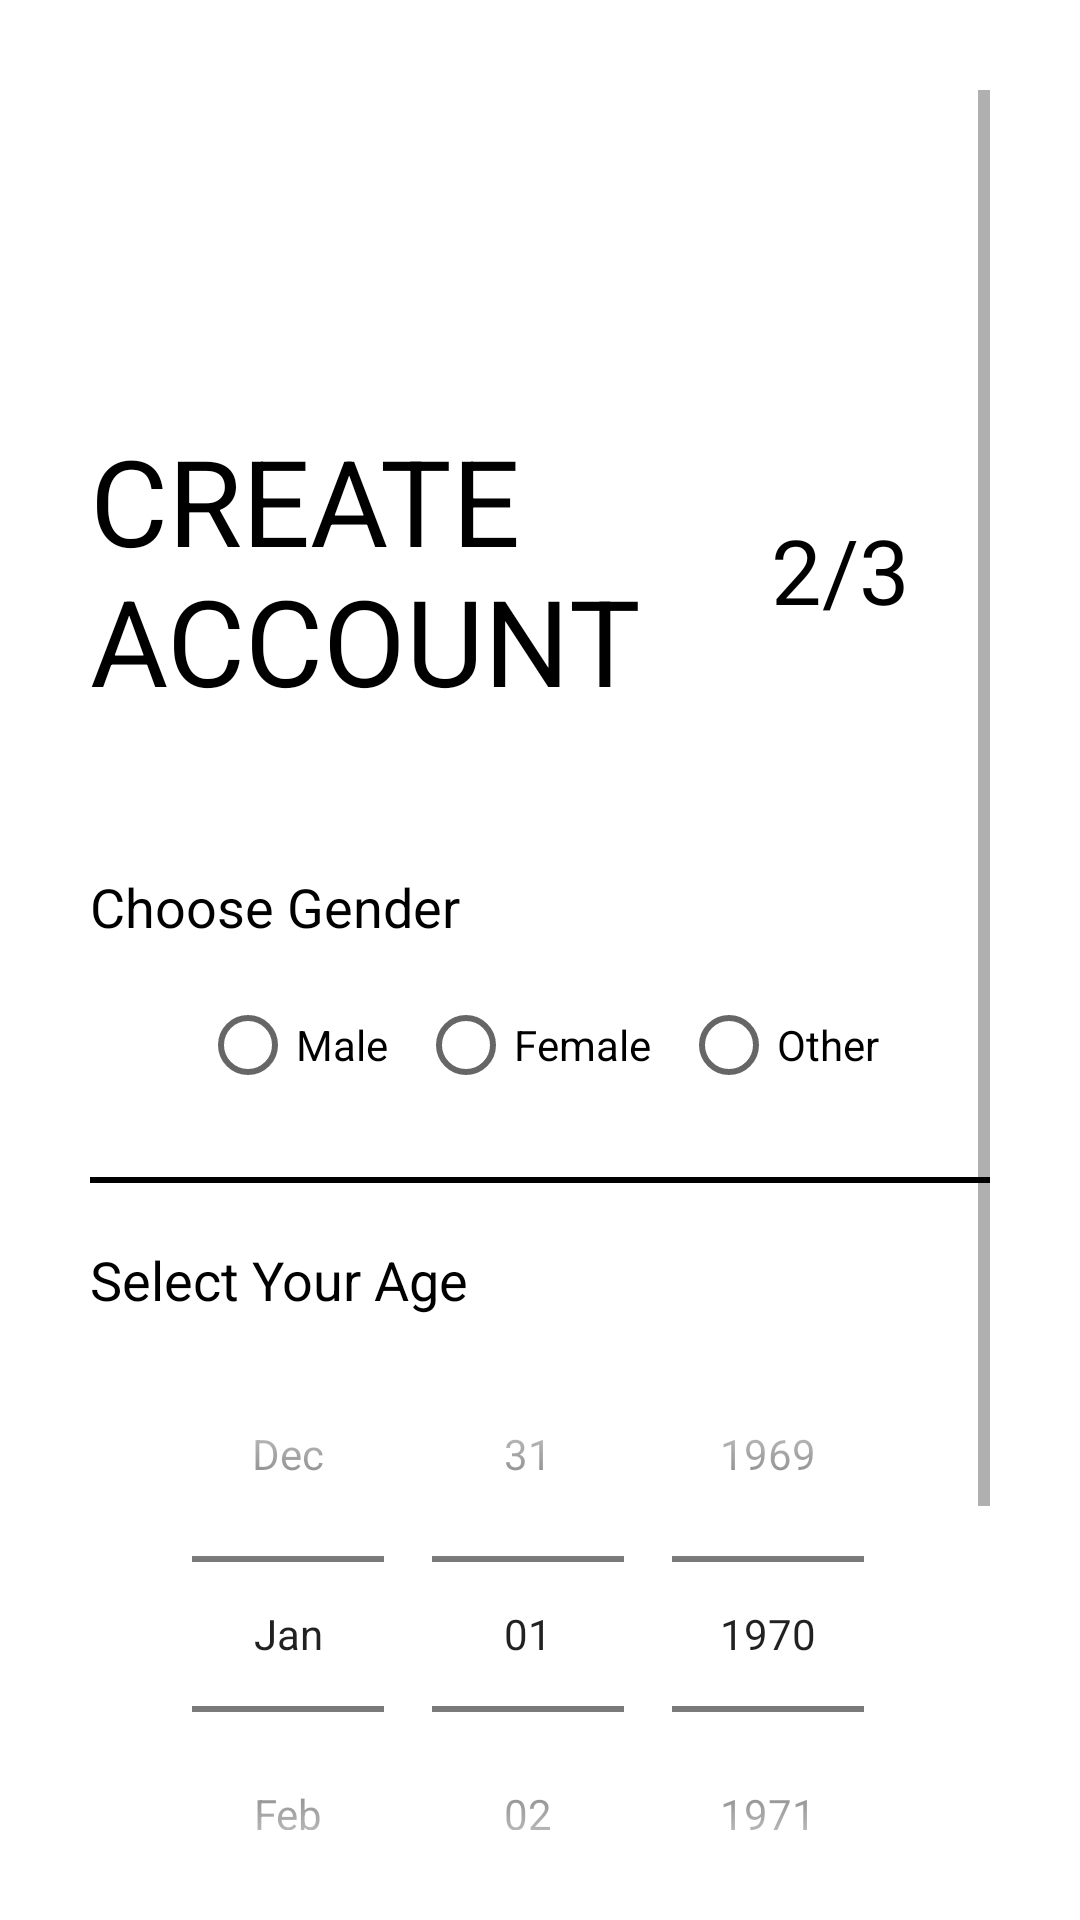

Android layout source for this screen:
<!-- AndroidManifest.xml: application theme Theme.FocusTimer -->
<!-- res/layout/activity_sign_up2nd_class.xml -->
<?xml version="1.0" encoding="utf-8"?>
<ScrollView xmlns:android="http://schemas.android.com/apk/res/android"
    xmlns:tools="http://schemas.android.com/tools"
    android:layout_width="match_parent"
    android:layout_height="match_parent"
    android:padding="30dp"

    tools:context=".loginsignup.SignUp2ndClass">


    <LinearLayout
        android:layout_width="match_parent"
        android:layout_height="wrap_content"
        android:orientation="vertical">

        <ImageView
            android:id="@+id/signup_back_button"
            android:layout_width="100dp"
            android:layout_height="50dp"
            android:padding="5dp"
            android:src="@drawable/back1"
            android:transitionName="transition_back_arrow_btn" />

        <RelativeLayout
            android:layout_width="match_parent"
            android:layout_height="wrap_content"
            android:layout_marginTop="50dp">

            <TextView
                android:id="@+id/signup_title_text"
                android:layout_width="wrap_content"
                android:layout_height="wrap_content"

                android:text="Create
                Account"
                android:textAllCaps="true"
                android:textColor="@color/black"
                android:layout_centerVertical="true"
                android:textSize="40sp"
                android:transitionName="transition_title_text" />

            <TextView
                android:id="@+id/signup_slide_text"
                android:layout_width="100dp"
                android:layout_height="100dp"
                android:layout_marginTop="20dp"

                android:text="2/3"
                android:layout_alignParentRight="true"
                android:textColor="@color/black"
                android:textAlignment="center"
                android:textSize="30sp"
                android:padding="10dp"
                android:layout_centerVertical="true"

                android:transitionName="transition_slide_text"
                android:gravity="center" />

        </RelativeLayout>

        <LinearLayout
            android:layout_width="match_parent"
            android:layout_height="wrap_content"
            android:layout_marginTop="40dp"
            android:orientation="vertical">

            <TextView
                android:layout_width="wrap_content"
                android:layout_height="wrap_content"
                android:text="Choose Gender"
                android:textColor="@color/black"
                android:textSize="18sp" />

            <RadioGroup
                android:id="@+id/radio_group"
                android:layout_width="wrap_content"
                android:layout_height="match_parent"
                android:layout_gravity="center"
                android:layout_marginTop="10dp"
                android:orientation="horizontal">

                <RadioButton
                    android:id="@+id/male"
                    android:layout_width="wrap_content"
                    android:layout_height="wrap_content"
                    android:text="Male" />

                <RadioButton
                    android:id="@+id/female"
                    android:layout_width="wrap_content"
                    android:layout_height="wrap_content"
                    android:layout_marginLeft="10dp"
                    android:text="Female" />

                <RadioButton
                    android:id="@+id/others"
                    android:layout_width="wrap_content"
                    android:layout_height="wrap_content"
                    android:layout_marginLeft="10dp"
                    android:text="Other" />
            </RadioGroup>

            <View
                android:layout_width="match_parent"
                android:layout_height="2dp"
                android:layout_marginTop="20dp"
                android:layout_marginBottom="20dp"
                android:background="@color/black" />

            <TextView
                android:layout_width="wrap_content"
                android:layout_height="wrap_content"
                android:text="Select Your Age"
                android:textColor="@color/black"
                android:textSize="18sp" />

            <DatePicker
                android:id="@+id/age_picker"
                android:layout_width="match_parent"
                android:layout_height="wrap_content"
                android:calendarViewShown="false"
                android:datePickerMode="spinner"
                android:spinnersShown="true" />

        </LinearLayout>

        <androidx.appcompat.widget.AppCompatButton
            android:id="@+id/signup_next_button"
            android:layout_width="match_parent"
            android:layout_height="wrap_content"
            android:layout_marginTop="20dp"
            android:background="@drawable/gradient"
            android:elevation="5dp"
            android:onClick="call3rdSigupScreen"
            android:text="@string/next_btn"
            android:textColor="@color/white"
            android:transitionName="transition_next_btn" />

        <Button
            android:id="@+id/signup_login_button"
            android:layout_width="match_parent"
            android:layout_height="wrap_content"
            android:layout_marginTop="20dp"
            android:background="#00000000"
            android:elevation="5dp"

            android:text="Login"
            android:textColor="@color/black"
            android:transitionName="transition_login_btn" />

    </LinearLayout>

</ScrollView>
<!-- resources referenced by this layout -->
<resources>
  <color name="black">#FF000000</color>
  <color name="white">#FFFFFFFF</color>
  <!-- drawable gradient (drawable) -->
  <?xml version="1.0" encoding="utf-8"?>
  <selector xmlns:android="http://schemas.android.com/apk/res/android">
      <item>
          <shape>
              <gradient
                  android:startColor="#6A1B9A"
                  android:centerColor="#1565C0"
                  android:endColor="#ff23729a"
                  android:angle="135"/>
          </shape>
      </item>
  </selector>
  <string name="next_btn">Next</string>
  <style name="Theme.FocusTimer" parent="Theme.MaterialComponents.DayNight.NoActionBar">
          
          <item name="colorPrimary">@color/mainBlue</item>
          <item name="colorPrimaryVariant">@color/purple_700</item>
          <item name="colorOnPrimary">@color/white</item>
          
          <item name="colorSecondary">@color/teal_200</item>
          <item name="colorSecondaryVariant">@color/teal_700</item>
          <item name="colorOnSecondary">@color/black</item>
          
          <item name="android:statusBarColor">?attr/colorPrimaryVariant</item>
          
      </style>
  <color name="mainBlue">#2B8BFF</color>
  <color name="purple_700">#FF3700B3</color>
  <color name="teal_200">#FF03DAC5</color>
  <color name="teal_700">#FF018786</color>
</resources>
